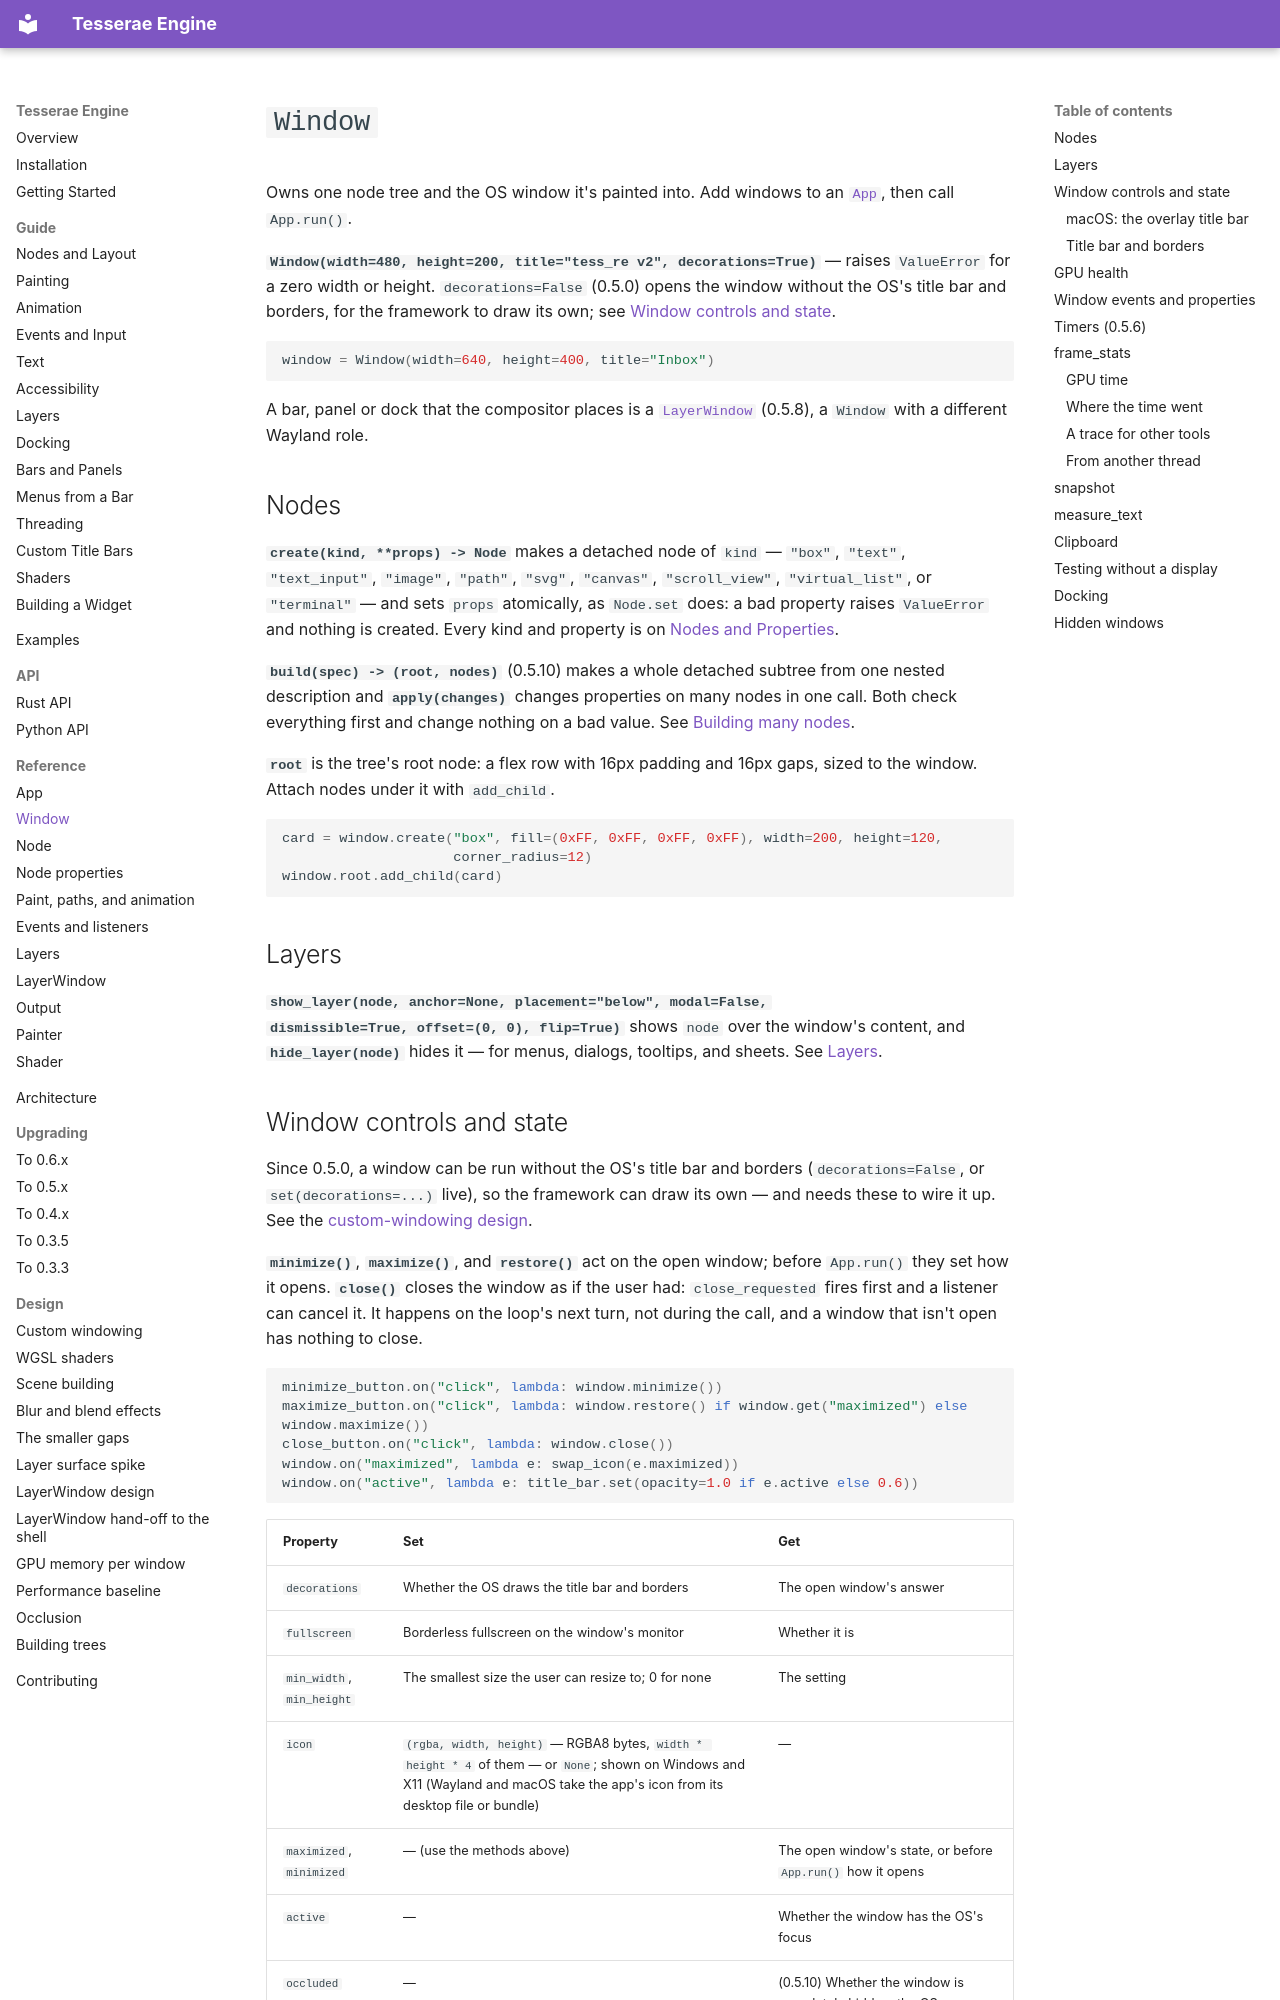

repository: mindderivative/tre · page: reference/window/index.html · generator: mkdocs

# `Window`

Owns one node tree and the OS window it's painted into. Add windows to an
[`App`](app.md), then call `App.run()`.

**`Window(width=480, height=200, title="tess_re v2", decorations=True)`** —
raises `ValueError` for a zero width or height. `decorations=False` (0.5.0)
opens the window without the OS's title bar and borders, for the framework
to draw its own; see [Window controls and state](#window-controls-and-state).

```python
window = Window(width=640, height=400, title="Inbox")
```

A bar, panel or dock that the compositor places is a [`LayerWindow`](layer-window.md) (0.5.8), a
`Window` with a different Wayland role.

## Nodes

**`create(kind, **props) -> Node`** makes a detached node of `kind` —
`"box"`, `"text"`, `"text_input"`, `"image"`, `"path"`, `"svg"`,
`"canvas"`, `"scroll_view"`, `"virtual_list"`, or `"terminal"` — and sets `props`
atomically, as `Node.set` does: a bad property raises `ValueError` and
nothing is created. Every kind and property is on
[Nodes and Properties](properties.md).

**`build(spec) -> (root, nodes)`** (0.5.10) makes a whole detached subtree from one nested description and
**`apply(changes)`** changes properties on many nodes in one call. Both check everything first and change nothing
on a bad value. See [Building many nodes](properties.md#building-many-nodes-0510).

**`root`** is the tree's root node: a flex row with 16px padding and 16px
gaps, sized to the window. Attach nodes under it with `add_child`.

```python
card = window.create("box", fill=(0xFF, 0xFF, 0xFF, 0xFF), width=200, height=120,
                     corner_radius=12)
window.root.add_child(card)
```

## Layers

**`show_layer(node, anchor=None, placement="below", modal=False,
dismissible=True, offset=(0, 0), flip=True)`** shows `node` over the window's content, and
**`hide_layer(node)`** hides it — for menus, dialogs, tooltips, and sheets.
See [Layers](layers.md).
